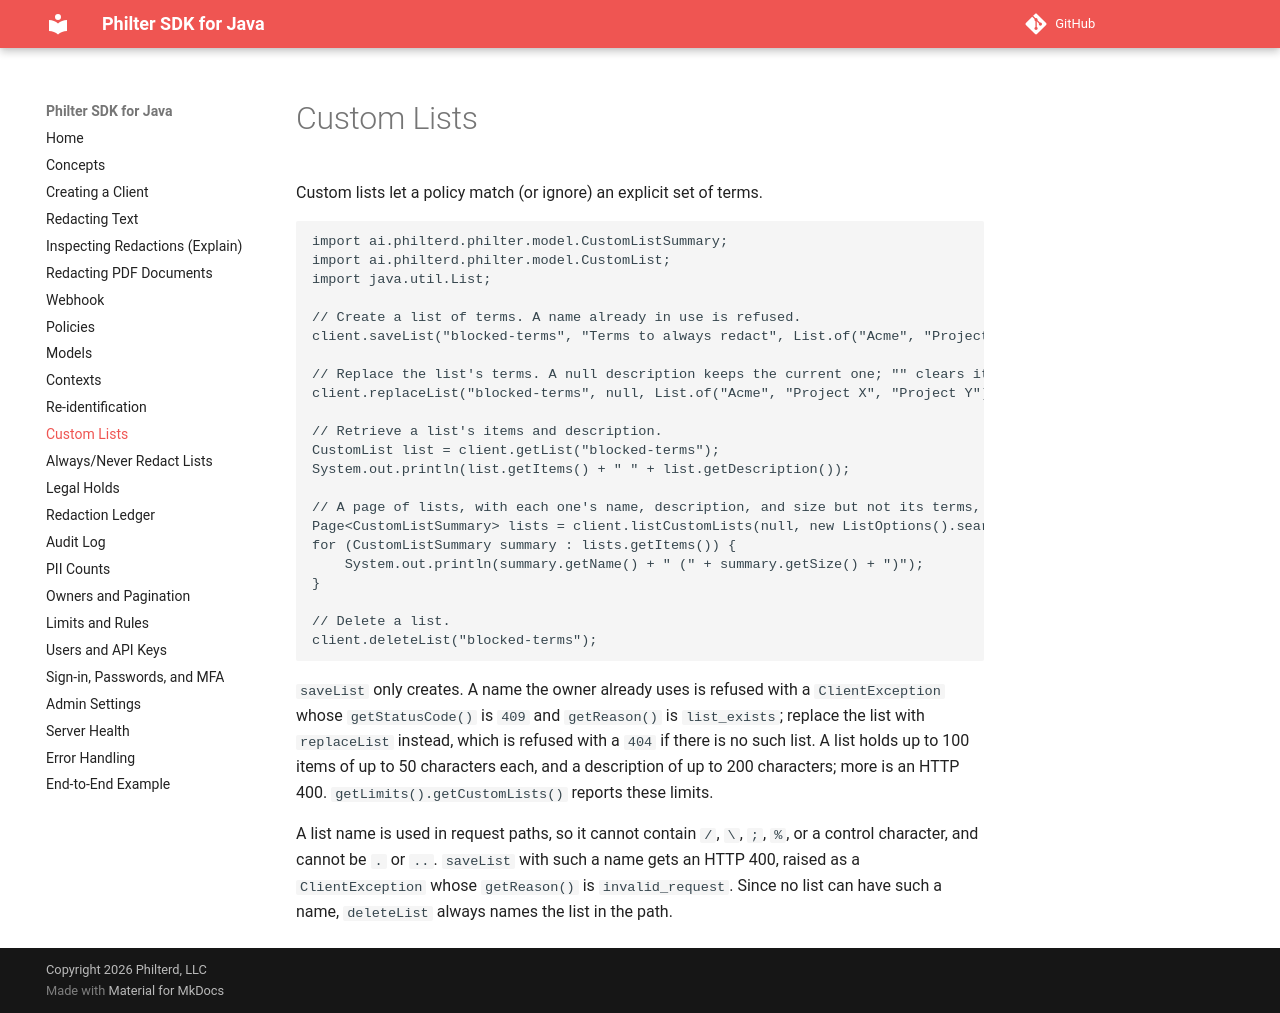

repository: philterd/philter-sdk-java · page: 3.0.0/custom-lists/index.html · generator: mkdocs

# Custom Lists

Custom lists let a policy match (or ignore) an explicit set of terms.

```java
import ai.philterd.philter.model.CustomListSummary;
import ai.philterd.philter.model.CustomList;
import java.util.List;

// Create a list of terms. A name already in use is refused.
client.saveList("blocked-terms", "Terms to always redact", List.of("Acme", "Project X"));

// Replace the list's terms. A null description keeps the current one; "" clears it.
client.replaceList("blocked-terms", null, List.of("Acme", "Project X", "Project Y"));

// Retrieve a list's items and description.
CustomList list = client.getList("blocked-terms");
System.out.println(list.getItems() + " " + list.getDescription());

// A page of lists, with each one's name, description, and size but not its terms, and the total.
Page<CustomListSummary> lists = client.listCustomLists(null, new ListOptions().search("blocked"));
for (CustomListSummary summary : lists.getItems()) {
    System.out.println(summary.getName() + " (" + summary.getSize() + ")");
}

// Delete a list.
client.deleteList("blocked-terms");
```

`saveList` only creates. A name the owner already uses is refused with a `ClientException` whose `getStatusCode()` is `409` and `getReason()` is `list_exists`; replace the list with `replaceList` instead, which is refused with a `404` if there is no such list. A list holds up to 100 items of up to 50 characters each, and a description of up to 200 characters; more is an HTTP 400. `getLimits().getCustomLists()` reports these limits.

A list name is used in request paths, so it cannot contain `/`, `\`, `;`, `%`, or a control character, and cannot be `.` or `..`. `saveList` with such a name gets an HTTP 400, raised as a `ClientException` whose `getReason()` is `invalid_request`. Since no list can have such a name, `deleteList` always names the list in the path.
